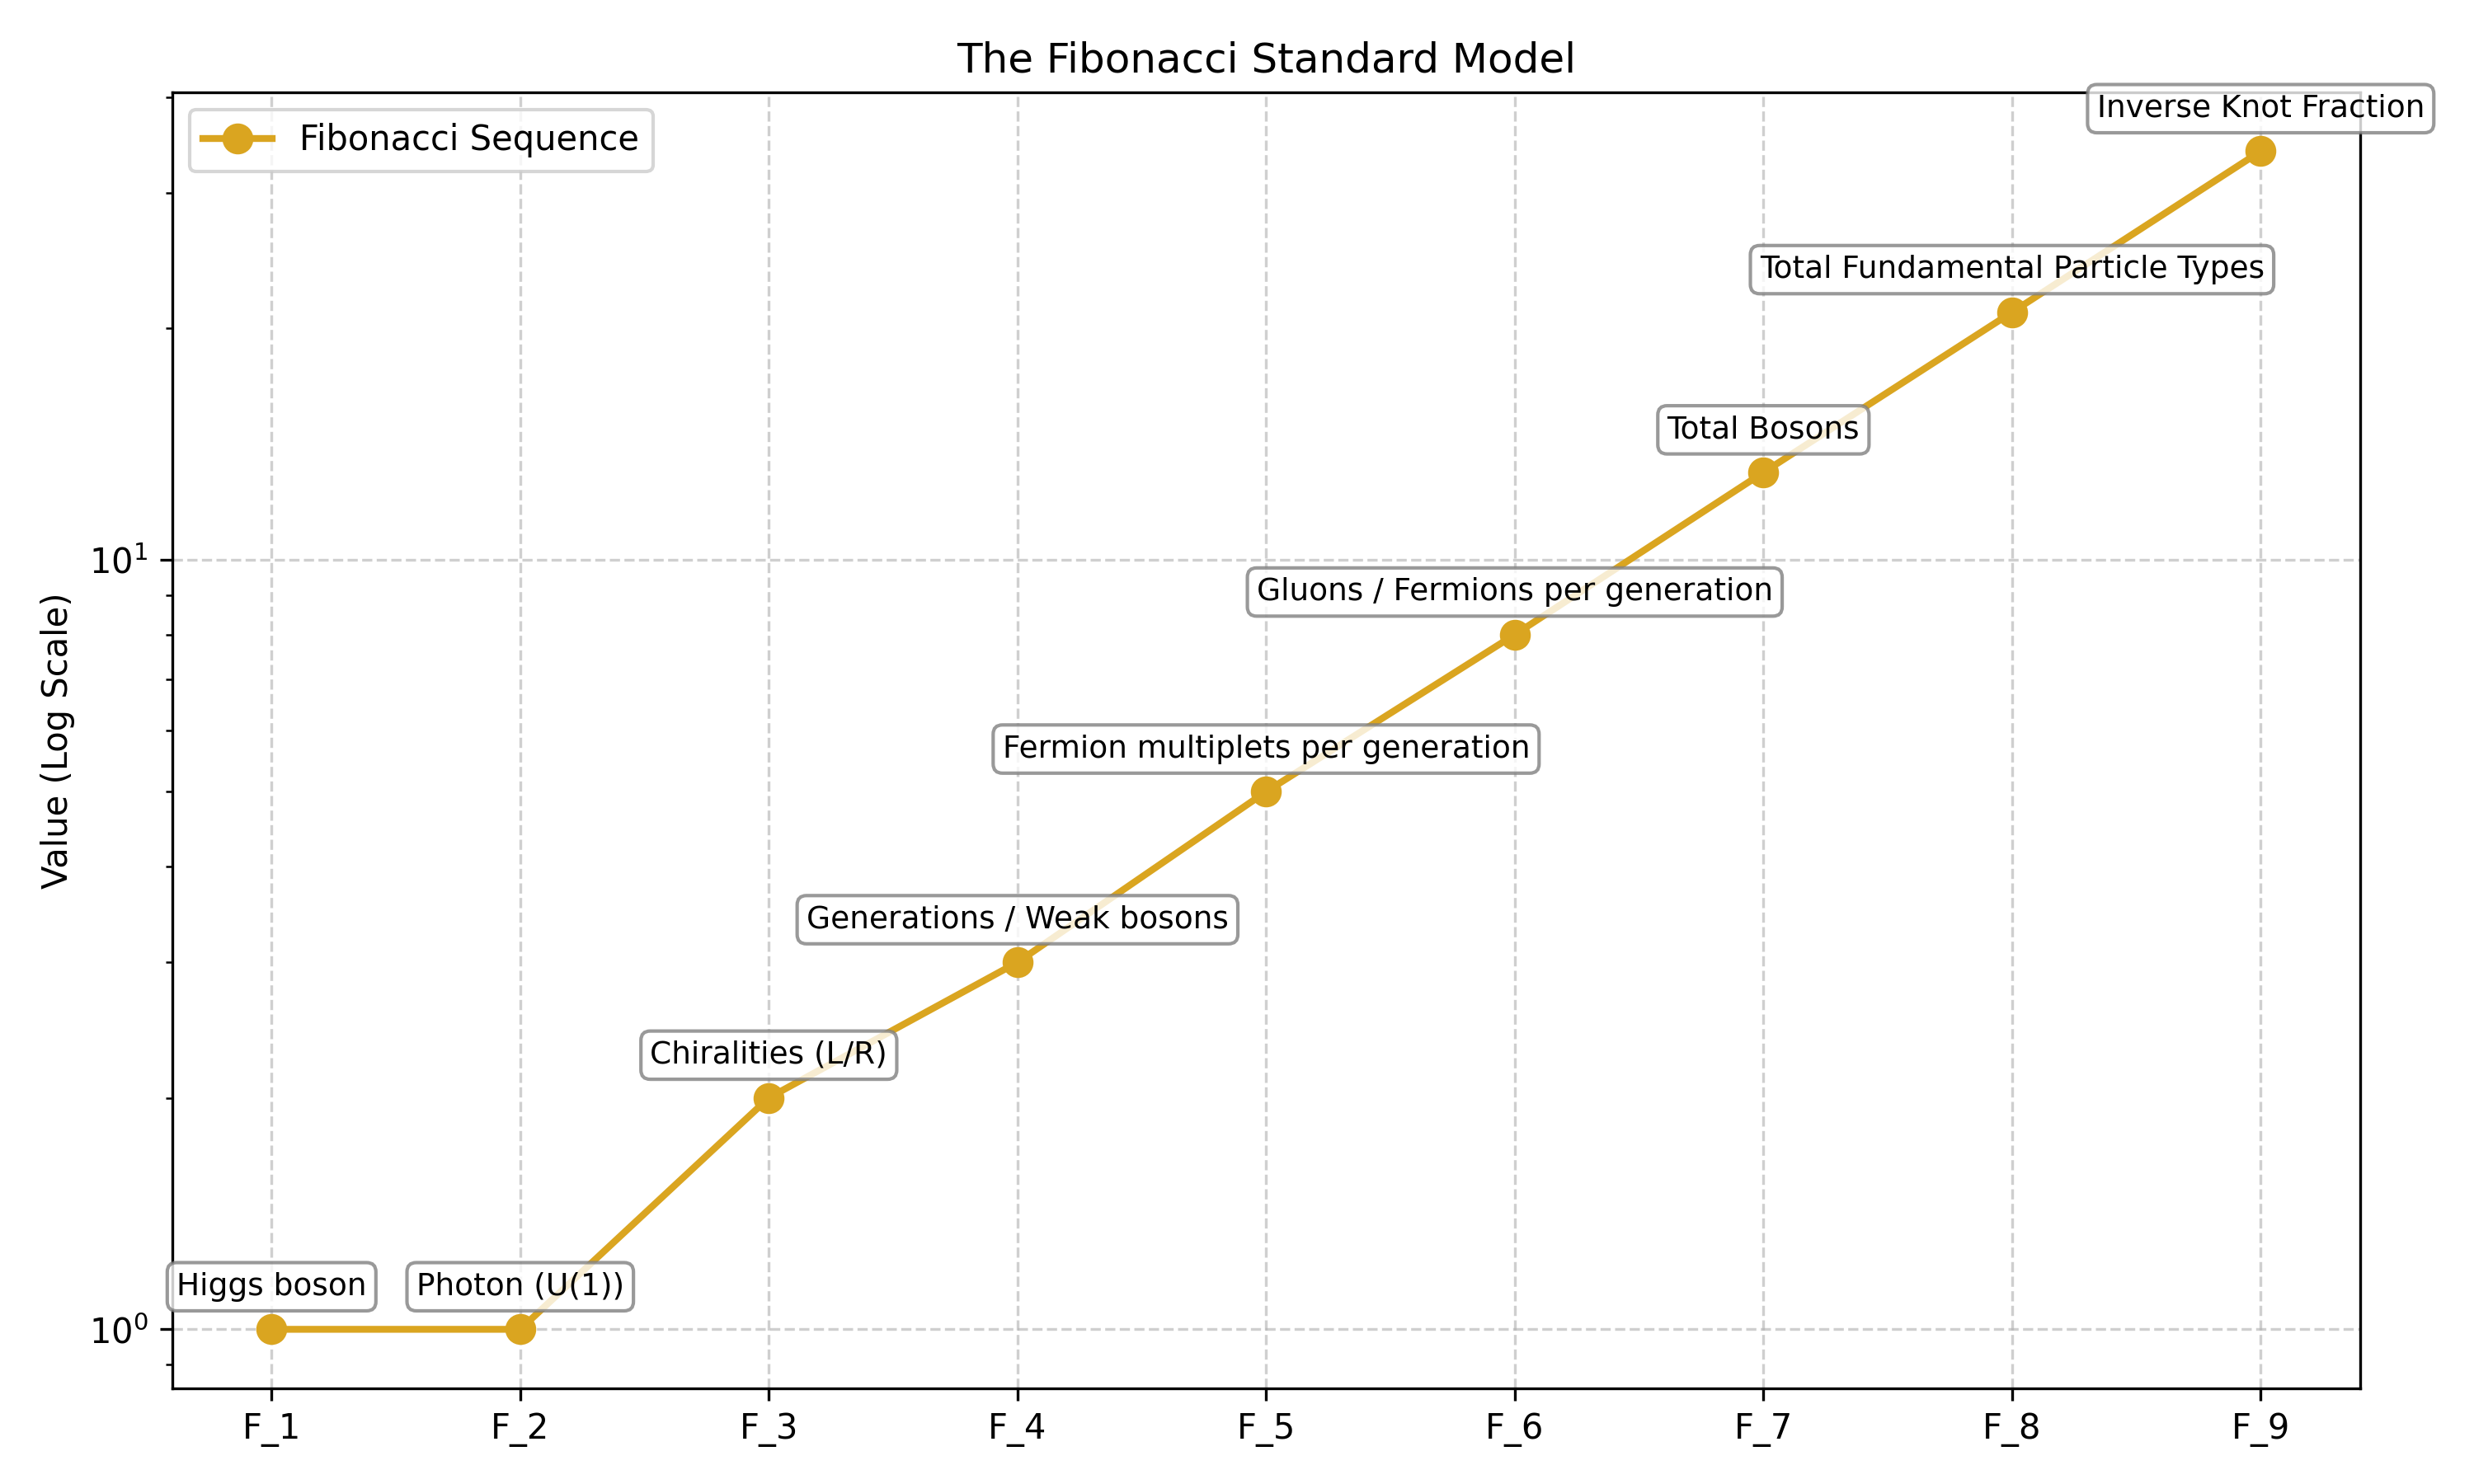

Data behind this chart, as committed beside it:
Sequence, Value, SM_Entity
F_1, 1, Higgs boson
F_2, 1, Photon (U(1))
F_3, 2, Chiralities (L/R)
F_4, 3, Generations / Weak bosons
F_5, 5, Fermion multiplets per generation
F_6, 8, Gluons / Fermions per generation
F_7, 13, Total Bosons
F_8, 21, Total Fundamental Particle Types
F_9, 34, Inverse Knot Fraction
